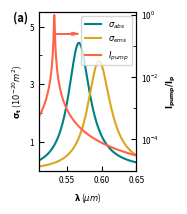
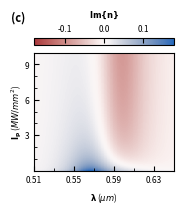
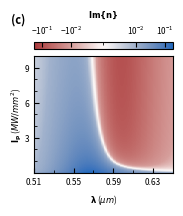
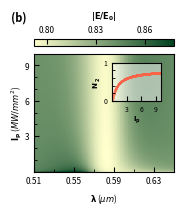
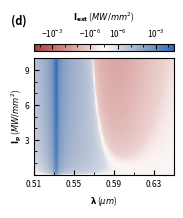

Python code for these plots, in order:

# -*- coding: utf-8 -*-
"""
Created on Tue Dec 24 14:33:37 2024

@author: npas8772
"""
import numpy as np
import matplotlib.pyplot as plt
import matplotlib.colors as colors
import seaborn as sns

cmap1=sns.color_palette("vlag", as_cmap=True).reversed()
cmap2=sns.color_palette("blend:#004020,#FFC", as_cmap=True).reversed()
plt.rcParams.update({'font.size': 6}) #all plots


#constants
c=299792458
eps0=8.8541878176e12
mu0=np.pi*4e-7
hbar=1.054571817e-34# js
Na=6.023e23
#####################################

#spectral range
wlmin=300e-9
wlmax=900e-9
wlplot1,wlplot2=0.510,0.650

wlticks=[0.51,0.55,0.59,0.63]
wlmticks=[0.53,0.57,0.61,.65]

Imax=10
Iticks=[3,6,9]
Imticks=[1,2,4,5,7,8,10]



k0s=np.linspace(2*np.pi/wlmax,2*np.pi/wlmin , 1001 )
wls=2*np.pi/k0s
ws=2*np.pi*c/wls
dw=ws[1]-ws[0]


#wls=np.linspace(wlmin,wlmax , 1001 )
#dwl=wls[1]-wls[0]
#k0s=2*np.pi/wls
#ws=2*np.pi*c/wls

#Geometry
nh=1.5 
epsh=nh**2
ks=nh*k0s
path=10e-9


#rhodamine parameters
wabs=3.32e15
gabs=0.22e15
wlabs=2*np.pi*c/wabs
wems=3.16e15
gems=0.21e15
wlems=2*np.pi*c/wems
trad=0.5e-9 
molarabs=1.16e7  #1 per molar  per metre
conc=1 #moles per liter = molar


# source of pump
wpump= c/532e-9*2*np.pi
gpump=0.002*wpump

#kW/mm2 = 1e3 * 1e6 W/m2 

I0pump=np.linspace(Imax*1e9,Imax*1e12,1001)
Ipumpf= (gpump/2)**2 / ( (ws-wpump)**2 + (gpump/2)**2 )


#********************************** initialize


abscoeff= molarabs*conc # 1 per m
N0=conc*Na*1e3 #molecules per m3
sigma_abs=abscoeff/N0*2.303#
I_ab =gabs/2* gabs/2 / ( (ws-wabs)**2 + (gabs/2)**2 )
sigma_abs_spec=sigma_abs*I_ab
I_em =gems* gems/4 / ( (ws-wems)**2 + (gems/2)**2 )
sigma_ems=c**2/epsh/trad/wems**2/gems
sigma_ems_spec=sigma_ems*I_em
pump_spec=Ipumpf#*I0pump[-1]


#plot init
fig, ax1 =plt.subplots(nrows=1, ncols=1, sharex=True, figsize=(1.625, 1.9), dpi=200)
ax2 = ax1.twinx()
ax1.plot( 1e6*wls,sigma_abs_spec*1e20 ,label='$\sigma_{abs}$',c='teal')
ax1.plot( 1e6*wls,sigma_ems_spec*1e20,label='$\sigma_{ems}$',c='goldenrod')
norma=np.max(pump_spec)
#ax2.plot( 1e6*wls,pump_spec/(Imax*1e10),c='red')
ax2.plot( 1e6*wls,pump_spec,c='tomato',label='$I_{pump}$')

ax1.arrow(0.532, 4.75, 0.025, 0, color='tomato',head_width=0.1, head_length=0.01)
		
		
# ask matplotlib for the plotted objects and their labels
lines, labels = ax1.get_legend_handles_labels()
lines2, labels2 = ax2.get_legend_handles_labels()
ax1.legend(lines + lines2, labels + labels2,
		   loc='upper right')

#ax1.legend(loc='upper right',fontsize=5)

ax2.set_yscale('log')
ax1.set_ylim([0 , 5.5])
ax2.set_ylim([1e-5 , 1.2])
ax1.set_yticks([1, 3, 5])
ax1.set_yticks([2, 4], minor=True)

ax2.set_yticks([1e0, 1e-2, 1e-4])
ax2.set_yticks([1e-1, 1e-3],labels=['',''], minor=True)

#ax1.set_xticks(wlticks, minor=False)
ax1.set_xticks([.55,.65], minor=True)
#ax1.set_yticks(Iticks, minor=False)

ax1.set_ylabel(r'$\bf{\sigma_t}$ ($10^{-20} m^2$)')
#ax1.set_ylabel(r'$\bf{\sigma}$ ($Å^{2}$)')
ax2.set_ylabel(r'$\bf{I_{pump}/I_{p}}$')
ax1.set_xlabel(r"$\mathbf{\lambda}$ ($\mu m$)")
ax1.set_xlim(.510,.650)


ax1.tick_params( direction='in', which="both")
ax2.tick_params( direction='in', which="both")


#ax1.text(1.3, -0.14, '(a)', transform=ax1.transAxes,
 #     fontsize=8, fontweight='bold', va='top', ha='right')

plt.tight_layout(pad=0.0,w_pad=0 ,h_pad=0)
coords = ax1.get_position().get_points()
ax1.text(0, 1, '(a)',transform=fig.transFigure,
	va='top', ha='left', fontsize=8, fontweight='bold')

#transform=fig.transFigure
#transform=ax1.transAxes


plt.savefig( 'sigma+pump.eps' )





#******************************main

N2=np.zeros(len(I0pump))

Wabs_aprx=sigma_abs_spec[ np.argmin(np.abs(wpump- ws) )]/hbar/wabs
Wems_aprx=sigma_ems_spec[ np.argmin(np.abs(wpump- ws) )]/hbar/wabs
polariz= 3*eps0* (epsh-1) / (2+epsh )


def rates(Ipump):
	Ipump=np.abs(Ipump)
	
	deriv=np.gradient(Ipump,dw)
	Wabs =np.trapz(deriv/ws*sigma_abs_spec,dx=dw)/hbar
	
	deriv=np.gradient(Ipump,dw)
	Wems =np.trapz(deriv/ws*sigma_ems_spec,dx=dw)/hbar	
#spectral irradiance
#	Ispec=np.gradient(Ipump,dw)
	
	#Wabs=np.convolve(Ispec/ws/hbar, sigma_abs_spec  )
	#Wabs =np.trapz(Wabs,dx=dw)
	#Wems=np.convolve(Ispec/ws/hbar, sigma_ems_spec  )	
	#Wems =np.trapz(Wems,dx=dw)	
	
#	Wabs =np.trapz( (Ipump*sigma_abs_spec)**2, x=ws  )/hbar/wabs 
#	Wabs/=np.trapz( (Ipump*sigma_abs_spec)   , x=ws  )	
#	Wems =np.trapz( (Ipump*sigma_ems_spec)**2, x=ws  )/hbar/wems 
#	Wems/=np.trapz( (Ipump*sigma_ems_spec)   , x=ws  )	
	N2=Wabs/(Wabs+1/trad+Wems)
	return N2

def	epsilon():	
	#spectral
	int30 = np.trapz( (epsh/nh*sigma_abs_spec/ws**2), x=ws  )
	int12 = np.trapz( (epsh/nh*sigma_ems_spec/ws**2), x=ws  )
	musq30=3/2*gabs*hbar*c*eps0 #Cm
	musq12=3/2*gems*hbar*c*eps0 #Cm
	musq30*=int30
	musq12*=int12
	alpha_abs=musq30/hbar/gabs #F/m
	alpha_ems=musq12/hbar/gems #F/m
	epsLabs = alpha_abs*N0/eps0
	epsLems = alpha_ems*N0/eps0
	return epsLabs,epsLems

def chi(N2):   ############     here modified  v8


	S=(1-N2)/N2
	R=N2/(1-N2)
#	gems2=gems*(1+S)**.5
	chi = (1+R)*((wabs-ws+1j*gabs/2)*gabs/2) / ((ws-wabs)**2+(1+R)*(gabs/2)**2)
	chi2= (1+S)*((wems-ws+1j*gems/2)*gems/2) / ((ws-wems)**2+(1+S)*(gems/2)**2)
#	fac=1+S*(gems/2)**2/((ws-wems)**2+(gems/2)**2)

	epsi=epsh+chi*(1-N2)*epsLabs-chi2*epsLems*N2
	return epsi
	
	
def nearfield(epsi,Isource):	
	Epump = (2*Isource/(c*eps0*nh))**.5	
	polariz= 3*eps0*(epsi-1)/(2+epsi)	
	P=Epump*polariz
	D=eps0*Epump+P
	return	np.abs(D/epsi/eps0)
	
#main
eps=np.zeros((len(ws),len(I0pump)),dtype='complex')
Egain=np.zeros((len(ws),len(I0pump)),dtype='complex')
Qabs=np.zeros((len(ws),len(I0pump)))
N2=np.zeros(len(I0pump))
epsLabs,epsLems=epsilon()

for i, I0pumpi in enumerate(I0pump):
	Isource=I0pumpi*Ipumpf		
	N2i=rates(Isource)	
	epsi=chi(N2i)	
	Egaini=nearfield(epsi, Isource)	
	
	if True:
	#start interating
		converg=1.5
		counter=0
		while converg>1e-6:
			
			Igain=c*eps0/2*nh*Egaini**2 ## is it nh real?
			old=N2i
			N2i=rates(Igain)	
			epsi=chi(N2i)		
			Egaini=nearfield(epsi, Isource)		
			converg= np.abs(1-(N2i/ old)**2)
			
			if False:
				fig, ax1 =plt.subplots(nrows=1, ncols=1, sharex=True, figsize=(1.625, 1.9), dpi=200)
				ax1.plot( 1e6*wls,Igain*1e-12,c='blue',label='$I_{pump}$')
				ax1.plot( 1e6*wls,Isource*1e-12,'--',c='red',label='$I_{pump}$')
				ax1.set_ylim([0,np.max(Igain*1e-12)])
				ax1.set_ylabel('$I_{p}$ ($MW/mm^2 $)')
				ax1.set_xlabel("$\lambda$ ($\mu m$)")
				ax1.set_xlim(wlplot1,wlplot2)
				ax1.tick_params( direction='in', which="both")
				plt.tight_layout()
				plt.show()
				pause

			counter+=1

	abs_coef= 4*np.pi*np.imag( epsi**0.5 )/wls	#per meter
	N2[i]=N2i
	eps[:,i]=epsi
	Egain[:,i]=Egaini/(2* Isource / (c*eps0*nh))**.5
	Qabs[:,i]=Isource-Isource *np.exp(-abs_coef*path)


#plots
##########


fig, ax1 =plt.subplots(nrows=1, ncols=1, sharex=True, figsize=(1.625, 1.9), dpi=200)
X,Y=np.meshgrid(wls*1e6,I0pump*1e-12)
Z=np.imag(eps**.5).T
maxi=np.max(np.abs(Z))

print( maxi,  np.min(Z))

norm = colors.SymLogNorm(1e-1, vmin=-maxi, vmax=maxi)
norm = colors.Normalize( vmin=-maxi, vmax=maxi)
c = ax1.pcolormesh(X,Y , Z, cmap=cmap1,  norm=norm, rasterized=True)
cbar=fig.colorbar(c, ax=ax1, orientation='horizontal', location='top')
cbar.ax.tick_params(direction='in', which="both")

#cbar.ax.yaxis.set_ticks([0,0.04,-0.04,0.08,-0.08], minor=False)
#cbar.ax.yaxis.set_ticks([0.02,-0.02,0.06,-0.06], minor=True)
#cbar.ax.minorticks_on()
cbar.ax.tick_params(axis='y', direction='in', which="both")

ax1.set_xticks(wlticks, minor=False)
ax1.set_xticks(wlmticks, minor=True)
ax1.set_yticks(Iticks, minor=False)
ax1.set_yticks(Imticks, minor=True)
#ax1.set_yticks([2,4,6,8])
cbar.set_label(r'$\bf{Im\{n\}}$',labelpad=5)	
ax1.set_ylabel(r'I0pump')
ax1.set_ylabel(r'$\bf{ I_{p}}$ ($MW/mm^2 $)',labelpad=0)
ax1.set_xlabel(r"$\mathbf{\lambda}$ ($\mu m$)")
ax1.set_xlim(wlplot1,wlplot2)
ax1.tick_params( direction='in', which="both")
ax2.tick_params( direction='in', which="both")



plt.tight_layout(pad=0.,w_pad=0.0 ,h_pad=0)
coords = ax1.get_position().get_points()
ax1.text(0, 1, '(c)',transform=fig.transFigure,
	va='top', ha='left', fontsize=8, fontweight='bold')


plt.savefig( 'Im(n).eps' )


fig, ax1 =plt.subplots(nrows=1, ncols=1, sharex=True, figsize=(1.625, 1.9), dpi=200)
X,Y=np.meshgrid(wls*1e6,I0pump*1e-12)
Z=np.imag(eps**.5).T
maxi=np.max(np.abs(Z))

print( maxi,  np.min(Z))

xxx=np.quantile(np.abs(Z) , 0.75)  
maxi=np.quantile(np.abs(Z) , 1) 
linthresh= 10**np.ceil( np.log10(xxx) )

norm = colors.SymLogNorm(linthresh, vmin=-maxi,vmax=maxi)
c = ax1.pcolormesh(X,Y , Z, cmap=cmap1, norm=norm, rasterized=True)
#ax1.set_yticks([2,4,6,8])
tks=[linthresh,-linthresh,1e1*linthresh,-1e1*linthresh]
cbar=fig.colorbar(c, ax=ax1, ticks=tks , orientation='horizontal', location='top')

cbar.ax.tick_params(direction='in', which="both")
cbar.ax.minorticks_on()

cbar.ax.tick_params(axis='y', direction='in', which="both")

ax1.set_xticks(wlticks, minor=False)
ax1.set_xticks(wlmticks, minor=True)
ax1.set_yticks(Iticks, minor=False)
ax1.set_yticks(Imticks, minor=True)
#ax1.set_yticks([2,4,6,8])
cbar.set_label(r'$\bf{Im\{n\}}$',labelpad=5)	
ax1.set_ylabel(r'I0pump')
ax1.set_ylabel(r'$\bf{ I_{p}}$ ($MW/mm^2 $)',labelpad=0)
ax1.set_xlabel(r"$\mathbf{\lambda}$ ($\mu m$)")
ax1.set_xlim(wlplot1,wlplot2)
ax1.tick_params( direction='in', which="both")
ax2.tick_params( direction='in', which="both")



plt.tight_layout(pad=0.0,w_pad=0.0 ,h_pad=0)
coords = ax1.get_position().get_points()
ax1.text(0, 1, '(c)',transform=fig.transFigure,
	va='top', ha='left', fontsize=8, fontweight='bold')


plt.savefig( 'Im(n) -log.eps' )



##########
fig, ax1 =plt.subplots(nrows=1, ncols=1, sharex=True, figsize=(1.625, 1.9), dpi=200)
X,Y=np.meshgrid(wls*1e6,I0pump*1e-12)
Z=np.abs(Egain**.5).T**2

maxi=np.quantile(np.abs(Z), 1)
mini=0#np.quantile(np.abs(Z), 0.03)
norm = colors.LogNorm(vmin=mini,vmax=maxi)
c = ax1.pcolormesh(X,Y , Z, cmap=cmap2, rasterized=True)
cbar=fig.colorbar(c, ax=ax1, orientation='horizontal', location='top')#,ticks=[0.82,0.83,0.84,0.85])
cbar.ax.tick_params(direction='in', which="both")
cbar.ax.xaxis.set_ticks([0.80,0.83,0.86], minor=False)
#cbar.ax.yaxis.set_ticks([0.81,0.83,0.85,0.87], minor=True)

cbar.ax.tick_params(axis='y', direction='in', which="both")
#cbar.ax.minorticks_on()
#cbar.ax.yaxis.set_ticks(ticks=[0.75,.85,.95], minor=True)
ax1.set_xticks(wlticks, minor=False)
ax1.set_xticks(wlmticks, minor=True)
ax1.set_yticks(Iticks, minor=False)
ax1.set_yticks(Imticks, minor=True)
#ax1.set_yticks([2,4,6,8])
cbar.set_label(r'$\bf{ |E/E_0|}$',labelpad=5)
ax1.set_ylabel(r'$\bf{  I_{p}}$ ($MW/mm^2 $)',labelpad=0)
ax1.set_xlabel(r'$\mathbf{\lambda}$ ($\mu m$)')

ax1.set_xlim(wlplot1,wlplot2)

if True: #inset n2
	# These are in unitless percentages of the figure size. (0,0 is bottom left)
	left, bottom, width, height = [0.62, 0.53, 0.3, 0.2]
	ax2 = fig.add_axes([left, bottom, width, height])
	plt.scatter( I0pump*1e-12,N2, c='tomato',s=0.01)
	ax2.set_xlabel('I0pump')
	ax2.set_xticks([3,6,9])	
	ax2.set_yticks([0,1])	
	ax2.set_yticks([0,0.2,0.4,0.6,0.8], minor=True)		
	ax2.set_xlabel(r'$\bf{  I_{p}}$', fontsize=5,  labelpad=0)
	ax2.set_ylabel(r"$\bf{ N'_2}$", fontsize=5, labelpad=0)		
	ax2.set_ylim([0,1])		
	ax2.set_xlim([0,Imax])	
	#ax2.minorticks_on()	
	ax2.tick_params( direction='in', which="both")	
	ax2.tick_params(axis="both", labelsize=5)	
	
	ax2.xaxis.set_tick_params(labelsize=5)
	ax2.yaxis.set_tick_params(labelsize=5)	
	ax2.patch.set_alpha(0.5)

ax1.tick_params( direction='in', which="both")


plt.tight_layout(pad=0.0,w_pad=0 ,h_pad=0)
coords = ax1.get_position().get_points()
ax1.text(0, 1, '(b)',transform=fig.transFigure,
	va='top', ha='left', fontsize=8, fontweight='bold')

plt.savefig( 'E2.eps' )






##########
fig, ax1 =plt.subplots(nrows=1, ncols=1, sharex=True, figsize=(1.625, 1.9), dpi=200)
X,Y=np.meshgrid(wls*1e6,I0pump*1e-12)
Z=Qabs.T*1e-12
xxx=np.quantile(np.abs(Z) , 0.75)  
maxi=np.quantile(np.abs(Z) , 1) 
linthresh= 10**np.ceil( np.log10(xxx) )

norm = colors.SymLogNorm(linthresh, vmin=-maxi,vmax=maxi)
c = ax1.pcolormesh(X,Y , Z, cmap=cmap1, norm=norm, rasterized=True)
#ax1.set_yticks([2,4,6,8])
tks=[linthresh,-linthresh,1e3*linthresh,-1e3*linthresh]
cbar=fig.colorbar(c, ax=ax1, ticks=tks , orientation='horizontal', location='top')
cbar.ax.tick_params(direction='in', which="both")
cbar.ax.minorticks_on()

cbar.ax.tick_params(axis='y', direction='in', which="both")


cbar.set_label(r'$\bf{ I_{ext}}$ ($MW/mm^2 $)',labelpad=5)
ax1.set_ylabel(r'$\bf{  I_{p}}$ ($MW/mm^2 $)',labelpad=0)
ax1.set_xlabel(r'$\mathbf{ \lambda}$ ($\mu m$)')
#ax1.set_yticks([2,4,6,8])
ax1.set_xlim(wlplot1,wlplot2)
ax1.tick_params( direction='in', which="both")
ax2.tick_params( direction='in', which="both")

ax1.set_xticks(wlticks, minor=False)
ax1.set_xticks(wlmticks, minor=True)
ax1.set_yticks(Iticks, minor=False)
ax1.set_yticks(Imticks, minor=True)



plt.tight_layout(pad=0.0,w_pad=0 ,h_pad=0)
coords = ax1.get_position().get_points()
ax1.text(0, 1, '(d)',transform=fig.transFigure,
	va='top', ha='left', fontsize=8, fontweight='bold')


plt.savefig( 'far field.eps' )

index=np.argmin(np.abs( wls-600e-9  ))
print('index',index)
fac=Ipumpf[index]


if False:
	fig, ax1 =plt.subplots(nrows=1, ncols=1, sharex=True, figsize=(1.625, 1.9), dpi=200)
	
	ax1.plot(I0pump*1e-12,-Z[:,index],label=r'$\bf{-I_{ext}}$')
	#ax1.plot(I0pump*1e-12,I0pump*1e-12*fac, label=r'$\bf{  I_{p}}$')
	ax1.set_xlabel(r'$\bf{  I_{p}}$ ($MW/mm^2 $)',labelpad=0)
	ax1.set_ylabel(r'$\bf{ I}$ ($MW/mm^2 $)',labelpad=0)
	plt.legend()
	ax1.tick_params( direction='in', which="both")
	plt.tight_layout(pad=0,w_pad=0 ,h_pad=0)
	plt.savefig( 'ext532.eps' )
	
	
	fig, ax1 =plt.subplots(nrows=1, ncols=1, sharex=True, figsize=(1.625, 1.9), dpi=200)
	ax1.plot(I0pump*1e-12,-Z[:,index]/(I0pump*1e-12))
	ax1.set_xlabel(r'$\bf{  I_{p}}$ ($MW/mm^2 $)',labelpad=0)
	ax1.set_ylabel('efficiency',labelpad=0)
	#ax1.set_ylim([0,0.3])
	ax1.tick_params( direction='in', which="both")
	plt.tight_layout(pad=0,w_pad=0 ,h_pad=0)
	plt.savefig( 'ext532-relative.eps' )
	


